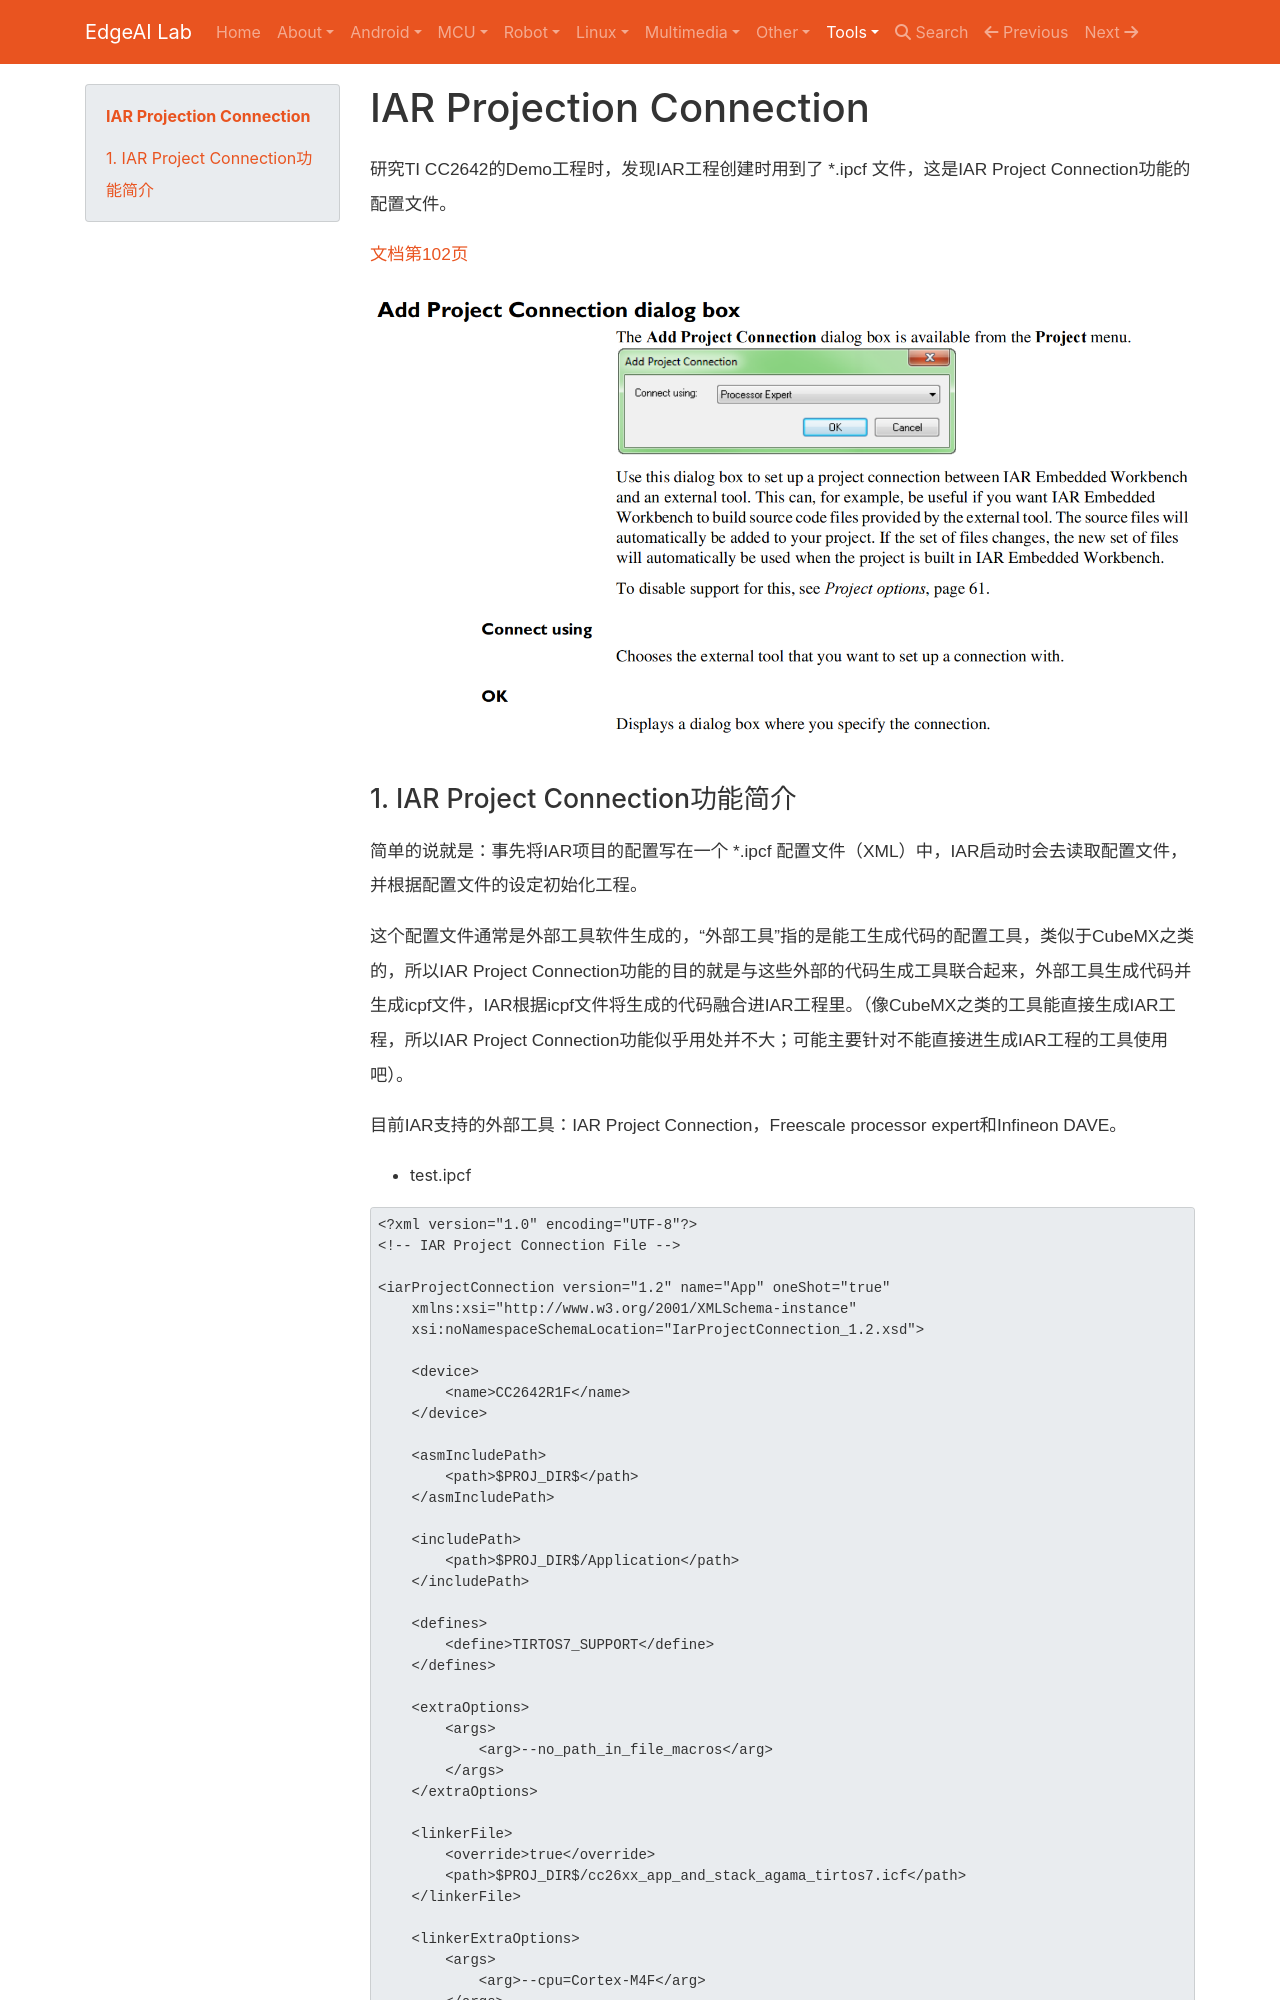

repository: EdgeAI-Lab/notebook · page: Tools/IAR/iar_project_connection/index.html · generator: mkdocs

# IAR Projection Connection

研究TI CC2642的Demo工程时，发现IAR工程创建时用到了 *.ipcf 文件，这是IAR Project Connection功能的配置文件。

[文档第102页](https://wwwfiles.iar.com/8051/webic/doc/EW8051_IDEGuide.pdf)

![](img/iar_project_connection.png)
